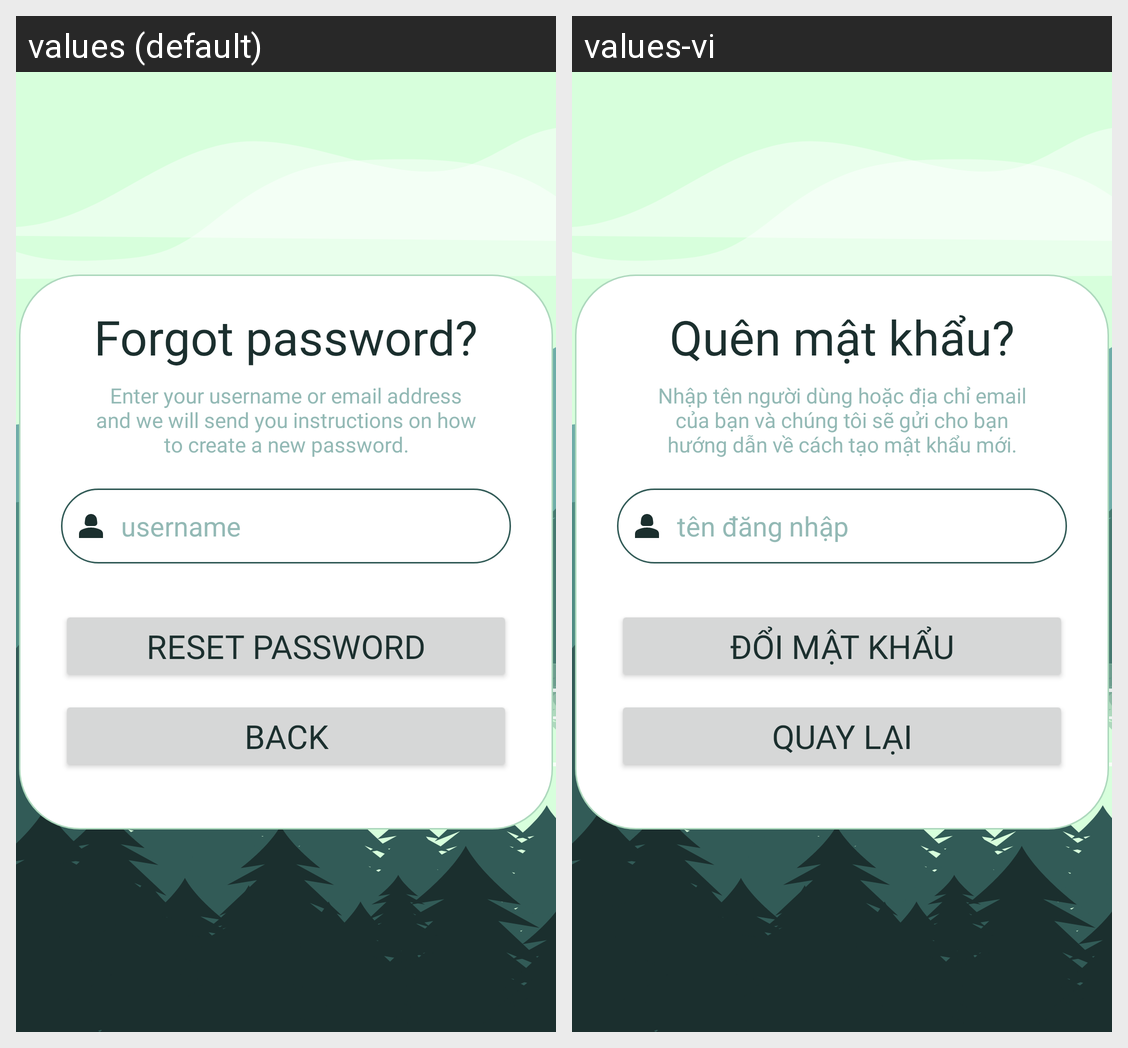

For this localized Android screen grid, give each drawn string resource with its value in every locale shown.
Android screen res/layout/activity_resetpw1.xml rendered under 2 locales, left to right: values (default), values-vi. Device: Nexus 5 (rendered at 1080×1920; each locale shown at half size, 540×960, under a caption strip naming it); theme Theme.MyApplication.
Strings drawn on this screen, with the default value and each locale's value (text and hints the layout hard-codes, and strings that could not be matched under every locale, appear in the picture but are not listed):

forgot_pass
  values: Forgot password?
  values-vi: Quên mật khẩu?

resetpw_ment
  values: Enter your username or email address and we will send you instructions on how to create a new password.
  values-vi: Nhập tên người dùng hoặc địa chỉ email của bạn và chúng tôi sẽ gửi cho bạn hướng dẫn về cách tạo mật khẩu mới.

username
  values: username
  values-vi: tên đăng nhập

reset_pass
  values: Reset password
  values-vi: Đổi mật khẩu

back
  values: Back
  values-vi: Quay lại
